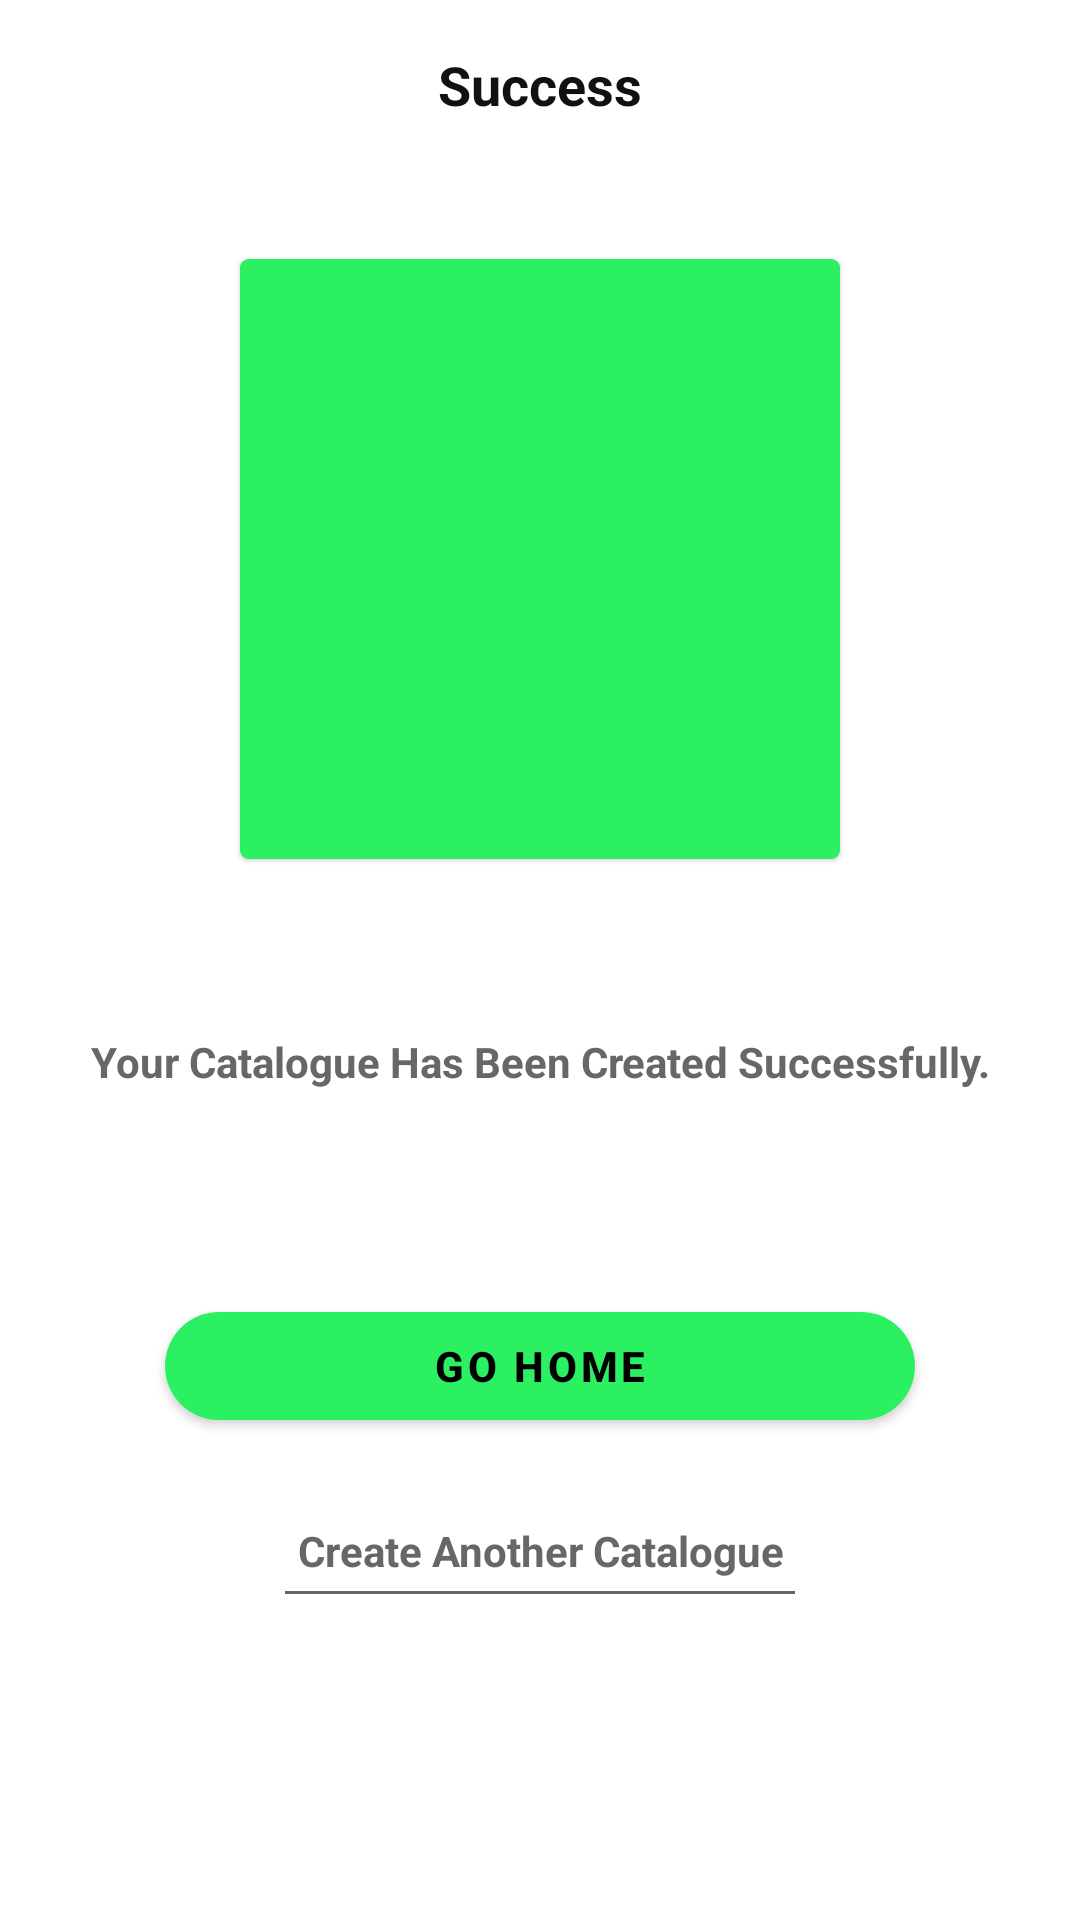

Write the Android layout XML for this screen, with the resource values it uses.
<!-- AndroidManifest.xml: application theme AppTheme -->
<!-- res/layout/activity_success_catelogue.xml -->
<LinearLayout
	xmlns:android="http://schemas.android.com/apk/res/android"
	xmlns:app="http://schemas.android.com/apk/res-auto"
	xmlns:tools="http://schemas.android.com/tools"
	android:layout_width="match_parent"
	android:layout_height="match_parent"
	android:orientation="vertical">
	<LinearLayout
		android:id="@+id/linear2"
		android:layout_width="match_parent"
		android:layout_height="match_parent"
		android:orientation="vertical">
		<LinearLayout
			android:id="@+id/linear3"
			android:layout_width="match_parent"
			android:layout_height="wrap_content"
			android:padding="8dp"
			android:gravity="center_horizontal|center_vertical"
			android:orientation="horizontal">
			<ImageView
				android:id="@+id/imageview1"
				android:layout_width="wrap_content"
				android:layout_height="wrap_content"
				android:src="@drawable/default_image"
				android:scaleType="center" />
			<TextView
				android:id="@+id/textview1"
				android:layout_width="match_parent"
				android:layout_height="wrap_content"
				android:padding="8dp"
				android:gravity="center_horizontal|center_vertical"
				android:text="Success"
				android:textSize="18sp"
				android:textStyle="bold"
				android:textColor="#111111" />
		</LinearLayout>
		<androidx.cardview.widget.CardView
			android:id="@+id/cardview1"
			android:layout_width="200dp"
			android:layout_height="200dp"
			android:layout_marginTop="30dp"
			android:orientation="vertical"
			android:layout_gravity="center_horizontal|center_vertical"
			app:cardElevation="1dp"
			app:cardBackgroundColor="#2BF162"
			app:cardCornerRadius="3dp">
			<ImageView
				android:id="@+id/linear4"
				android:layout_width="match_parent"
				android:layout_height="match_parent"
				android:padding="8dp"
				android:src="@drawable/ic_right_arrow"
				android:background="#2BF162"
				android:orientation="horizontal" />
		</androidx.cardview.widget.CardView>
		<TextView
			android:id="@+id/textview2"
			android:layout_width="match_parent"
			android:layout_height="wrap_content"
			android:layout_marginTop="50dp"
			android:padding="8dp"
			android:gravity="center_horizontal|center_vertical"
			android:text="Your Catalogue Has Been Created Successfully."
			android:textSize="14sp"
			android:textStyle="bold"
			android:textColor="#676767" />
		<com.google.android.material.button.MaterialButton
			android:id="@+id/bntHome"
			android:layout_width="250dp"
			android:layout_height="wrap_content"
			android:layout_marginTop="60dp"
			android:padding="8dp"
			android:gravity="center_horizontal|center_vertical"
			android:text="Go Home"
			android:textSize="14sp"
			android:textStyle="bold"
			android:textColor="#000000"
			android:layout_gravity="center_horizontal|center_vertical"
			android:textAppearance="@style/TextAppearance.MaterialComponents.Button"
			app:backgroundTint="#2BF162"
			app:cornerRadius="100dp"
			style="@style/Widget.MaterialComponents.Button" />
		<TextView
			android:id="@+id/textview3"
			android:layout_width="match_parent"
			android:layout_height="wrap_content"
			android:layout_marginTop="20dp"
			android:paddingLeft="8dp"
			android:paddingTop="8dp"
			android:paddingRight="8dp"
			android:paddingBottom="4dp"
			android:gravity="center_horizontal|center_vertical"
			android:text="Create Another Catalogue"
			android:textSize="14sp"
			android:textStyle="bold"
			android:textColor="#676767" />
		<LinearLayout
			android:id="@+id/div"
			android:layout_width="170dp"
			android:layout_height="1dp"
			android:padding="8dp"
			android:background="#676767"
			android:orientation="horizontal"
			android:layout_gravity="center_horizontal|center_vertical" />
	</LinearLayout>
</LinearLayout>
<!-- resources referenced by this layout -->
<resources>

</resources>
